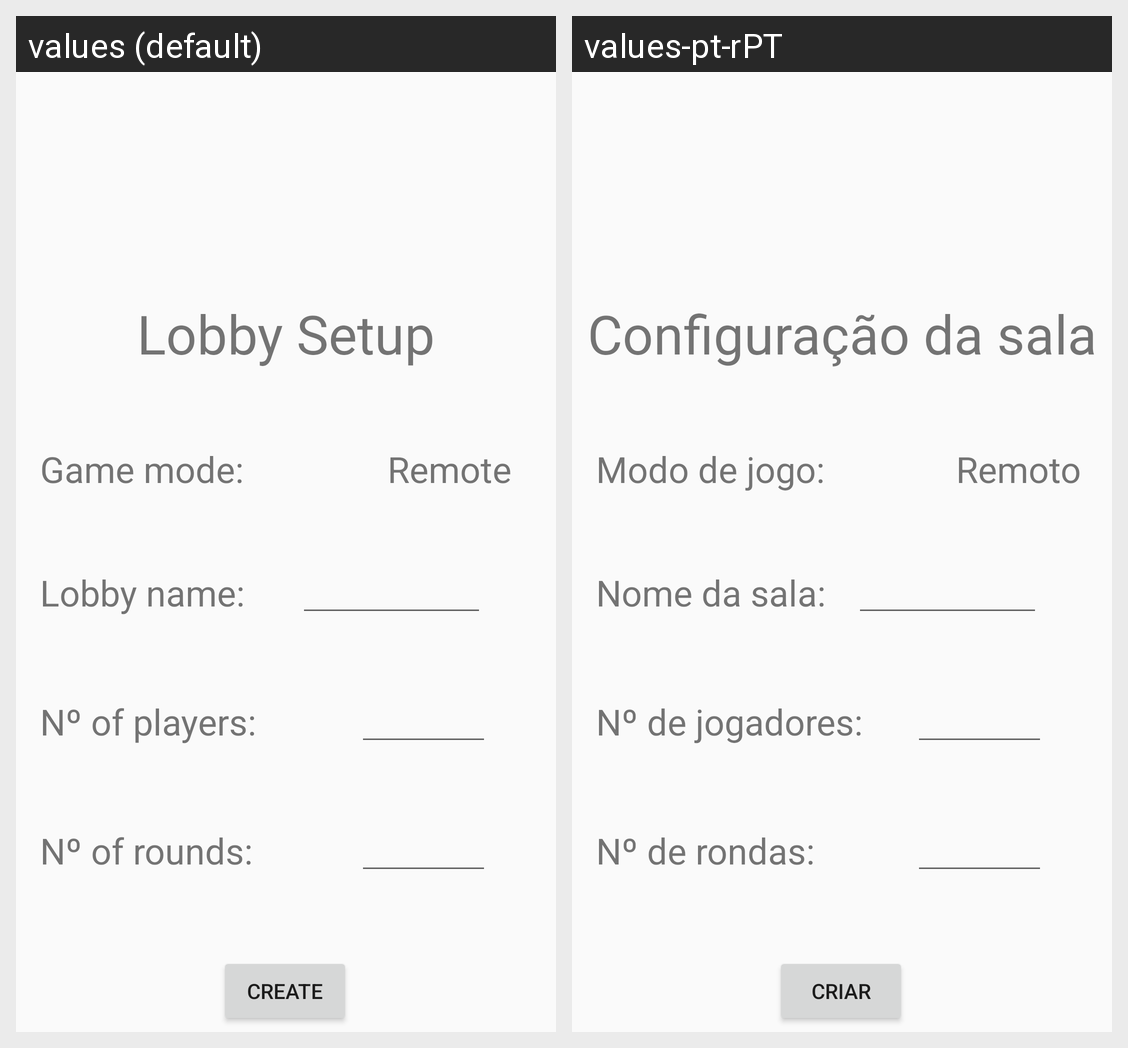

Here is an Android app screen in its default locale and in the app's own translations. Write out the translated-string differences for the strings that appear on this screen.
Android screen res/layout/activity_setup_lobby.xml rendered under 2 locales, left to right: values (default), values-pt-rPT. Device: Nexus 5 (rendered at 1080×1920; each locale shown at half size, 540×960, under a caption strip naming it); theme Theme.Drag.
Strings drawn on this screen, with the default value and each locale's value (text and hints the layout hard-codes, and strings that could not be matched under every locale, appear in the picture but are not listed):

lobby_setup_title_string
  values: Lobby Setup
  values-pt-rPT: Configuração da sala

game_mode_title_string
  values: Game mode:
  values-pt-rPT: Modo de jogo:

remote_value
  values: Remote
  values-pt-rPT: Remoto

lobby_name_string
  values: Lobby name:
  values-pt-rPT: Nome da sala:

n_players_string
  values: Nº of players:
  values-pt-rPT: Nº de jogadores:

n_rounds_string
  values: Nº of rounds:
  values-pt-rPT: Nº de rondas:

create_lobby_button_string
  values: Create
  values-pt-rPT: Criar
